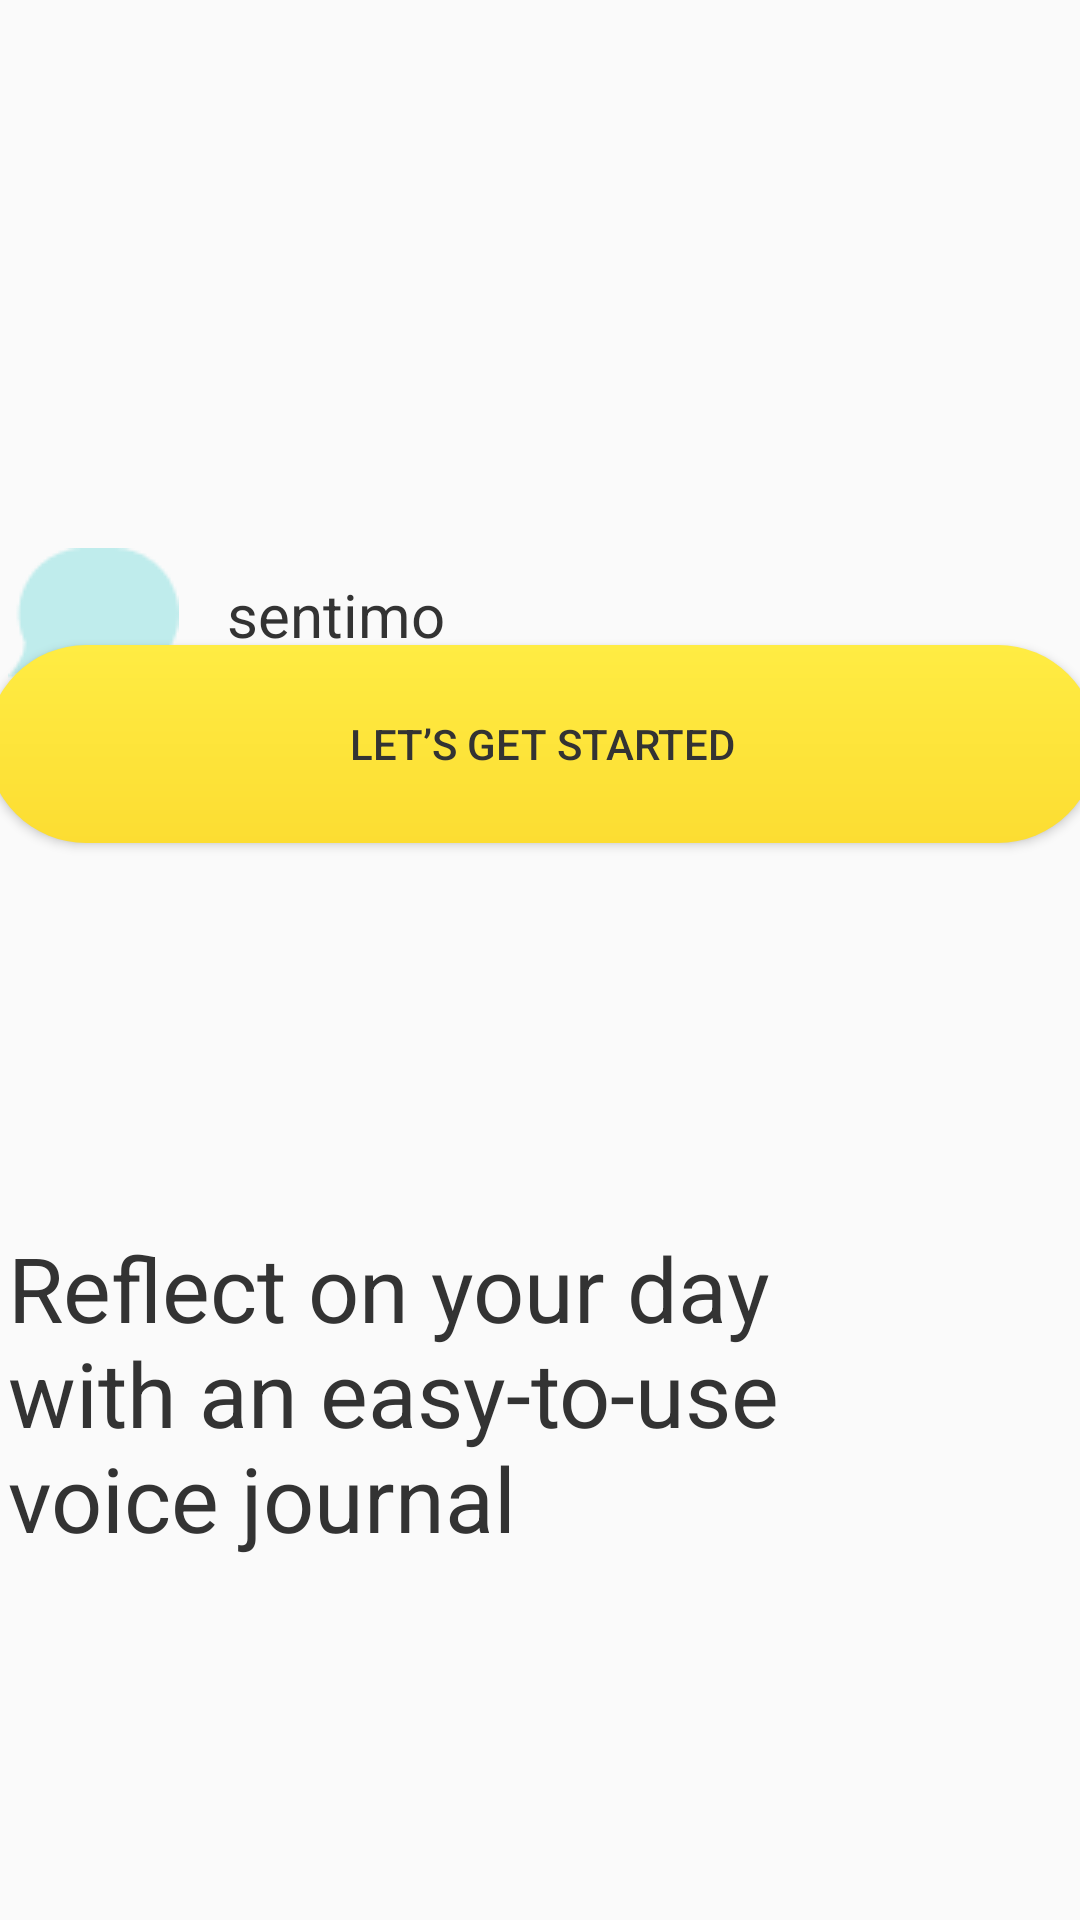

The Android layout XML behind this screen, and the referenced resources:
<!-- AndroidManifest.xml: application theme Theme.Sentimo -->
<!-- res/layout/fragment_onboarding3.xml -->
<?xml version="1.0" encoding="utf-8"?>
<androidx.constraintlayout.widget.ConstraintLayout xmlns:android="http://schemas.android.com/apk/res/android"
    xmlns:tools="http://schemas.android.com/tools"
    android:layout_width="match_parent"
    android:layout_height="match_parent"
    xmlns:app="http://schemas.android.com/apk/res-auto"
    tools:context=".onboarding.Onboarding3Fragment">


    <ImageView
        android:id="@+id/onboarding3"
        android:layout_width="355dp"
        android:layout_height="wrap_content"
        android:layout_gravity="center"
        android:contentDescription="@string/mountain_scene"
        android:src="@drawable/onboarding3"
        app:layout_constraintBottom_toBottomOf="parent"
        app:layout_constraintEnd_toEndOf="parent"
        app:layout_constraintStart_toStartOf="parent"
        app:layout_constraintTop_toTopOf="parent"
        app:layout_constraintVertical_bias="0.539" />

    <ImageView
        android:id="@+id/onboarding3_logo"
        android:layout_width="wrap_content"
        android:layout_height="wrap_content"
        android:contentDescription="@string/logo_silhouette"
        android:src="@drawable/logo_silhouette"
        app:layout_constraintBottom_toTopOf="@+id/onboarding3_para"
        app:layout_constraintStart_toStartOf="@+id/onboarding3"
        app:layout_constraintTop_toTopOf="parent" />

    <TextView
        android:id="@+id/onboarding3_sentimo"
        android:layout_width="wrap_content"
        android:layout_height="wrap_content"
        android:layout_marginStart="16dp"
        android:text="@string/app_name_lower"
        android:textColor="@color/text"
        android:textSize="20sp"
        app:layout_constraintBottom_toBottomOf="@+id/onboarding3_logo"
        app:layout_constraintStart_toEndOf="@+id/onboarding3_logo"
        app:layout_constraintTop_toTopOf="@+id/onboarding3_logo" />

    <TextView
        android:id="@+id/onboarding3_para"
        android:layout_width="303dp"
        android:layout_height="wrap_content"
        android:layout_marginTop="64dp"
        android:text="@string/first_screen_description"
        android:textColor="@color/text"
        android:textSize="30sp"
        app:layout_constraintStart_toStartOf="@+id/onboarding3"
        app:layout_constraintTop_toTopOf="@+id/onboarding3" />

    <Button
        android:id="@+id/onboarding3_sign_up"
        android:layout_width="370dp"
        android:layout_height="66dp"
        android:layout_marginBottom="64dp"
        android:background="@drawable/sign_up_button"
        android:text="@string/onboarding_sign_up"
        android:textColor="@color/text"
        app:layout_constraintBottom_toBottomOf="@+id/onboarding3"
        app:layout_constraintEnd_toEndOf="@+id/onboarding3"
        app:layout_constraintStart_toStartOf="@+id/onboarding3" />

</androidx.constraintlayout.widget.ConstraintLayout>
<!-- resources referenced by this layout -->
<resources>
  <color name="text">#333333</color>
  <!-- drawable logo_silhouette: png bitmap (drawable-v24, 859 bytes) -->
  <!-- drawable sign_up_button (drawable) -->
  <?xml version="1.0" encoding="utf-8"?>
  <shape xmlns:android="http://schemas.android.com/apk/res/android"
      android:shape="rectangle">
      <gradient
          android:angle="-90"
          android:endColor="@color/button_grad_yellow2"
          android:startColor="@color/button_grad_yellow1" />
      <corners android:radius="50dp" />
  </shape>
  <string name="app_name_lower">sentimo</string>
  <string name="first_screen_description">Reflect on your day with an easy-to-use voice journal</string>
  <string name="logo_silhouette">Image</string>
  <string name="mountain_scene">Image</string>
  <string name="onboarding_sign_up">Let’s get started</string>
  <style name="Theme.Sentimo" parent="Theme.AppCompat.DayNight.NoActionBar">
          
          <item name="colorPrimary">@color/button_grad_yellow2</item>
          <item name="colorPrimaryVariant">@color/purple_700</item>
          <item name="colorOnPrimary">@color/white</item>
          
          <item name="colorSecondary">@color/teal_200</item>
          <item name="colorSecondaryVariant">@color/teal_700</item>
          <item name="colorOnSecondary">@color/black</item>
          
          <item name="android:textColorPrimary">@color/text_light</item>
          <item name="android:textColorSecondary">@color/text_dark</item>
      </style>
  <color name="button_grad_yellow2">#FCDD32</color>
  <color name="button_grad_yellow1">#FFEC43</color>
  <color name="purple_700">#FF3700B3</color>
  <color name="white">#FFFFFFFF</color>
  <color name="teal_200">#FF03DAC5</color>
  <color name="teal_700">#FF018786</color>
  <color name="black">#FF000000</color>
  <color name="text_light">#808080</color>
  <color name="text_dark">#808080</color>
</resources>
